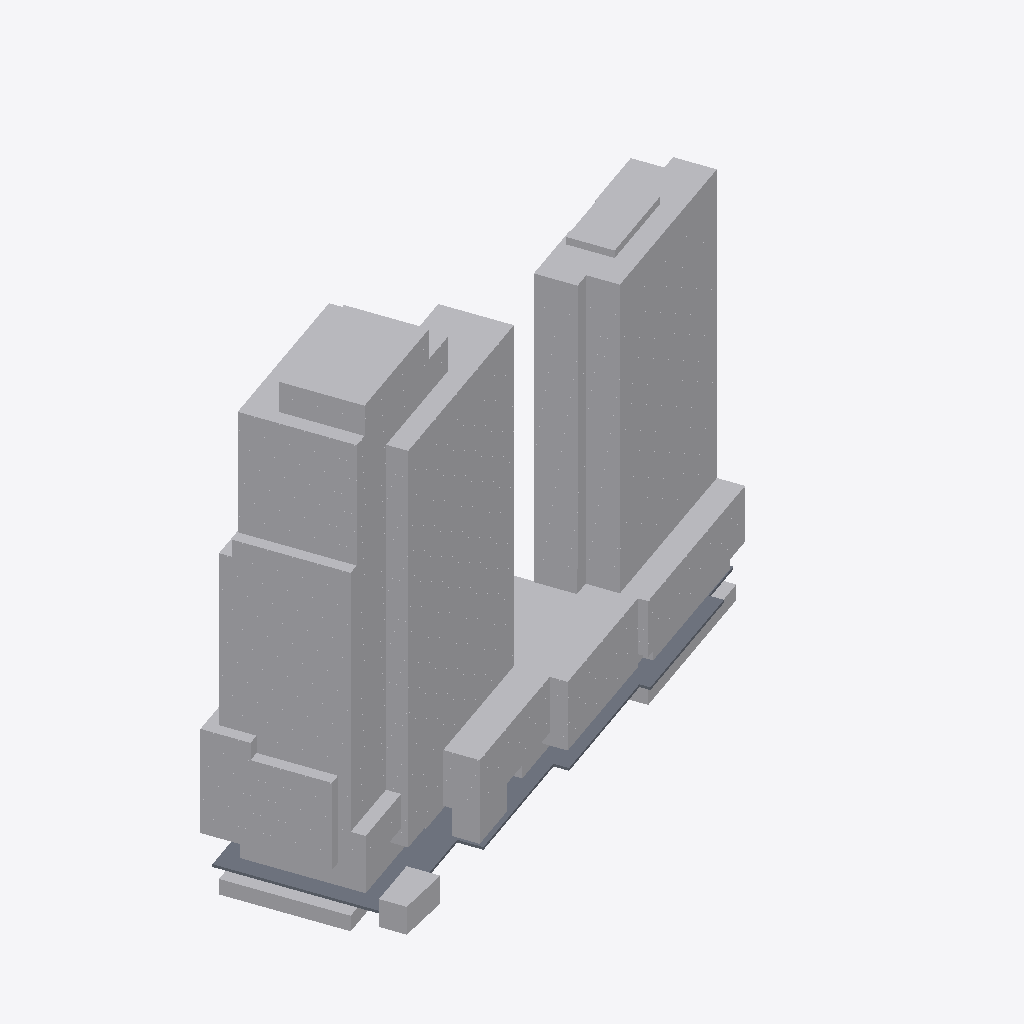
Isometric view of an IFC building model (IFC-SPF (STEP), schema IFC2X3, length unit millimetre), seen from the south-west, elements coloured by IFC class (only those large enough to see are counted): 399 other elements (light grey), 1 slab (grey).
Extent 136.9 m × 56.0 m × 111.9 m (x, y, z). Storeys (32): 01º SUBSOLO at -3.42 m; TÉRREO at 0.00 m; 01º PAVIMENTO at 3.06 m; 02º PAVIMENTO at 6.12 m; 03º PAVIMENTO at 9.00 m; 04º PAVIMENTO at 11.88 m; 05º PAVIMENTO at 14.76 m; 06º PAVIMENTO at 18.18 m; 07º PAVIMENTO at 21.06 m; 08º PAVIMENTO at 23.94 m; 09º PAVIMENTO at 26.82 m; 10º PAVIMENTO at 29.70 m; 11º PAVIMENTO at 32.58 m; 12º PAVIMENTO at 35.46 m; 13º PAVIMENTO at 38.34 m; 14º PAVIMENTO at 41.22 m. Elements (2351): 2350 IfcBuildingElementProxy, 1 IfcSlab.

HEADER;
FILE_DESCRIPTION(('ViewDefinition [CoordinationView_V2.0, QuantityTakeOffAddOnView]','Option [Elements to export: Visible elements (on all stories)]','Option [Partial Structure Display: Entire Model]','Option [IFC Domain: All]','Option [Structural Function: All Elements]','Option [Convert Grid elements: On]','Option [Convert 2D symbols of Doors and Windows: Off]','[21 more]'),'2;1');
FILE_NAME('G:\\Drives compartilhados\\SPOL B6 Projects 300\\B304 APUCARANA - PORTE\\6-2. Ou','2026-06-03T16:35:07',('SPOL ARCHITECTS'),('SPOL ARCHITECTS'),'DDS_IFC v3.0','Graphisoft - Archicad - 27.0.0','SPOL ARCHITECTS');
FILE_SCHEMA(('IFC2X3'));
ENDSEC;
DATA;
#1=IFCPROJECT('1lWpFgPuoZDld0VZ10VcAx',#2,'APUCARANA','{TIPO DO PROJETO}',$,$,'R00',(#3),#4);
#25=IFCSITE('20FpTZCqJy2vhVJYtjuIce',#2,'Site',$,$,#2410,#2411,$,.ELEMENT.,(-23,-32,-19,-633200),(-46,-33,-54,-882000),742300.0,$,#2416);
#7219=IFCBUILDING('00tMo7QcxqWdIGvc4sMN2A',#2,'{INSERIR NOME DO PROJETO}','{INSERIR DESCRIÇÃO DO PROJETO}',$,#7218,$,$,.ELEMENT.,$,$,#17767);
#51505=IFCBUILDINGSTOREY('0rpjC8iwfFROxIn$qPG3OX',#2,'01º PAVIMENTO',$,$,#17739,$,$,.ELEMENT.,3060.0);
#51507=IFCBUILDINGSTOREY('1oZ0wPs_PE8ANCPg3bIs4j',#2,'TÉRREO',$,$,#17738,$,$,.ELEMENT.,0.0);
#51508=IFCBUILDINGSTOREY('2N89chO4n9_9VD46UxjdQV',#2,'02º PAVIMENTO',$,$,#17740,$,$,.ELEMENT.,6120.0);
#51510=IFCBUILDINGSTOREY('0OXQrWFhr0DRBTCiX7YIgn',#2,'03º PAVIMENTO',$,$,#17741,$,$,.ELEMENT.,9000.0);
#51503=IFCBUILDINGSTOREY('342CPk89f3NPrdQRs3t_4w',#2,'01º SUBSOLO',$,$,#17737,$,$,.ELEMENT.,-3420.0);
#51512=IFCBUILDINGSTOREY('3y21AUC9X4yAqzLGUny16E',#2,'05º PAVIMENTO',$,$,#17743,$,$,.ELEMENT.,14760.0);
#51517=IFCBUILDINGSTOREY('3ySL$D8ODFvRIMq9PR72tb',#2,'07º PAVIMENTO',$,$,#17745,$,$,.ELEMENT.,21060.0);
#51514=IFCBUILDINGSTOREY('2F0V3QPDDFMRTpJqxqPeZR',#2,'04º PAVIMENTO',$,$,#17742,$,$,.ELEMENT.,11880.0);
#51518=IFCBUILDINGSTOREY('0cQgtGUEv61e7lB$vksuUz',#2,'06º PAVIMENTO',$,$,#17744,$,$,.ELEMENT.,18180.0);
#51528=IFCBUILDINGSTOREY('1yaNQi2t19cuqQkJ73IGRA',#2,'08º PAVIMENTO',$,$,#17746,$,$,.ELEMENT.,23940.0);
#51530=IFCBUILDINGSTOREY('3SvhlWaVj9affFt$OHnAg2',#2,'09º PAVIMENTO',$,$,#17747,$,$,.ELEMENT.,26820.0);
#51534=IFCBUILDINGSTOREY('3MVP_BXIj5Zg7DWasvm_S4',#2,'11º PAVIMENTO',$,$,#17749,$,$,.ELEMENT.,32580.0);
#51536=IFCBUILDINGSTOREY('3eXQRLLJD0eg$0nh4NOGmc',#2,'12º PAVIMENTO',$,$,#17750,$,$,.ELEMENT.,35460.0);
#51538=IFCBUILDINGSTOREY('0g_y6o4_13NBWB_C5poudL',#2,'13º PAVIMENTO',$,$,#17751,$,$,.ELEMENT.,38340.0);
#51540=IFCBUILDINGSTOREY('32zCTD_J908eeOWYPi7svq',#2,'14º PAVIMENTO',$,$,#17752,$,$,.ELEMENT.,41220.0);
#51542=IFCBUILDINGSTOREY('1dJgINIi92a8FA7wEj7rcR',#2,'15º PAVIMENTO',$,$,#17753,$,$,.ELEMENT.,44100.0);
#51546=IFCBUILDINGSTOREY('2nR1x0eSH0ARaSYgKo_fR1',#2,'17º PAVIMENTO',$,$,#17755,$,$,.ELEMENT.,49860.0);
#51532=IFCBUILDINGSTOREY('2dGtNkr8D7vhdR48jb9YtZ',#2,'10º PAVIMENTO',$,$,#17748,$,$,.ELEMENT.,29700.0);
#51544=IFCBUILDINGSTOREY('0jaa4fOenBigaYncZEp7Dk',#2,'16º PAVIMENTO',$,$,#17754,$,$,.ELEMENT.,46980.0);
#51548=IFCBUILDINGSTOREY('2tgKkFeZD1KQyoZmuuEiuH',#2,'18º PAVIMENTO',$,$,#17756,$,$,.ELEMENT.,52740.0);
#51550=IFCBUILDINGSTOREY('00FZsRrk500AbSU77eUOno',#2,'19º PAVIMENTO',$,$,#17757,$,$,.ELEMENT.,55620.0);
#51552=IFCBUILDINGSTOREY('3RAdbEylzB$8eigKvq3r7N',#2,'20º PAVIMENTO',$,$,#17758,$,$,.ELEMENT.,58500.0);
#51556=IFCBUILDINGSTOREY('3OLchirVTCle6IrkbVABFB',#2,'23º PAVIMENTO',$,$,#17761,$,$,.ELEMENT.,67140.0);
#51559=IFCBUILDINGSTOREY('269NMMwur8XB$VUFaa2Ix3',#2,'25º PAVIMENTO',$,$,#17763,$,$,.ELEMENT.,72900.0);
#51560=IFCBUILDINGSTOREY('1gVc85LdLCwuRMUByAc9gp',#2,'24º PAVIMENTO',$,$,#17762,$,$,.ELEMENT.,70020.0);
#51562=IFCBUILDINGSTOREY('2PxUy8Dx13KgVTEwOx1T8Y',#2,'26º PAVIMENTO',$,$,#17764,$,$,.ELEMENT.,75780.0);
#51564=IFCBUILDINGSTOREY('1pDYY$K9b2XBme0tlPSEuR',#2,'27º PAVIMENTO',$,$,#17765,$,$,.ELEMENT.,78660.0);
#51566=IFCBUILDINGSTOREY('0q3SXCe4f5VODlqrJU0F4c',#2,'22º PAVIMENTO',$,$,#17760,$,$,.ELEMENT.,64260.0);
#51569=IFCBUILDINGSTOREY('0_6IVfCFb3mhke3ObxR0OH',#2,'29º PAVIMENTO',$,$,#17770,$,$,.ELEMENT.,84420.0);
#51570=IFCBUILDINGSTOREY('28ekyyInbDw97kVJfpUiMa',#2,'28º PAVIMENTO',$,$,#17766,$,$,.ELEMENT.,81540.0);
#51571=IFCBUILDINGSTOREY('1oshW0WGf8KRZp_Zm2jyu7',#2,'30º PAVIMENTO',$,$,#17771,$,$,.ELEMENT.,87300.0);
#51554=IFCBUILDINGSTOREY('1_mAxsMvLA2g_3ECTonGpS',#2,'21º PAVIMENTO',$,$,#17759,$,$,.ELEMENT.,61380.0);
#7668=IFCBUILDINGELEMENTPROXY('3VQ9MW2Sz2luKTrYgaHp1h',#2,'',$,$,#24674,#2651,'DF6895A0-09CF-42BF-851D-D62AA447306B',$);
#7448=IFCSLAB('2FXamdxDD1FO_GVD0f12hi',#2,'',$,$,#23930,#2543,'8F864C27-ECD3-413D-8F90-7CD029042AEC',.NOTDEFINED.);
#15889=IFCBUILDINGELEMENTPROXY('2QI4b29rDE0hKZW2ClLt_5',#2,'',$,$,#46463,#6349,'9A484942-2753-4E02-B523-80232F577F85',$);
#17037=IFCBUILDINGELEMENTPROXY('2woY4YayHAO9ohKRlLxxKX',#2,'',$,$,#49544,#6884,'BACA2122-93C4-4A60-9CAB-51BBD5EFB521',$);
#16308=IFCBUILDINGELEMENTPROXY('37rgKmFn5AywoKTDdumKCf',#2,'',$,$,#47584,#6544,'C7D6A530-3F11-4AF3-AC94-74D9F8C14329',$);
#15291=IFCBUILDINGELEMENTPROXY('3LAphgQ3j9hAVe51kdYXs_',#2,'',$,$,#44828,#6071,'D52B3AEA-683B-49AC-A7E8-141BA78A1DBE',$);
#7584=IFCBUILDINGELEMENTPROXY('30EFzOBAz2ORLHrHAt2JI3',#2,'',$,$,#24405,#2611,'C038FF58-2CAF-4261-B551-D512B7093483',$);
#7463=IFCBUILDINGELEMENTPROXY('1zJ4D8Ilv6VfA05IpJdzv0',#2,'',$,$,#23994,#2549,'7D4C4348-4AFE-467E-9280-152CD39FDE40',$);
#7499=IFCBUILDINGELEMENTPROXY('0blmHR9PLDzOWzLGufqDPi',#2,'',$,$,#24118,#2569,'25BF045B-2595-4DF5-883D-550E29D0D66C',$);
#7538=IFCBUILDINGELEMENTPROXY('3NMoW336r2t9Gq7TjtdQw_',#2,'',$,$,#24241,#2588,'D75B2803-0C6D-42DC-9434-1DDB779DAEBE',$);
#7551=IFCBUILDINGELEMENTPROXY('21plzbT6P8leUPrNfjPNft',#2,'',$,$,#24296,#2595,'81CEFF65-7466-48BE-8799-D57A6D657A77',$);
#17043=IFCBUILDINGELEMENTPROXY('1eGJk1Pt910QgKn3s4YcJl',#2,'',$,$,#49568,#6886,'68413B81-6772-4101-AA94-C43D848A64EF',$);
#15878=IFCBUILDINGELEMENTPROXY('0rOicA2Df6sfgXIe469xoE',#2,'',$,$,#46432,#6344,'3562C98A-08DA-46DA-9AA1-4A810627BC8E',$);
#16809=IFCBUILDINGELEMENTPROXY('3KYGPjS$1DTPqx6dMEFmZZ',#2,'',$,$,#48948,#6779,'D489066D-73F0-4D75-9D3B-1A758E3F08E3',$);
#7347=IFCBUILDINGELEMENTPROXY('3hvAtph$z0hOB8SSEUeNFv',#2,'',$,$,#23606,#2486,'EBE4ADF3-AFFF-40AD-82C8-71C39EA173F9',$);
#7605=IFCBUILDINGELEMENTPROXY('1B$yP5doT0UeDFz5txHvbQ',#2,'',$,$,#24469,#2581,'4BFFC645-9F27-407A-834F-F45DFB47995A',$);
#8070=IFCBUILDINGELEMENTPROXY('15z_FL6ljBy8CvUxwY7QiQ',#2,'',$,$,#25927,#2835,'45F7E3D5-1AFB-4BF0-8339-7BBEA21DAB1A',$);
#7601=IFCBUILDINGELEMENTPROXY('1KatBCLNP9IQrKC7RVPazb',#2,'',$,$,#24471,#2619,'549372CC-5576-4949-AD54-3076DF664F65',$);
#8082=IFCBUILDINGELEMENTPROXY('1fA7mGggrEkwKII1Ext$x1',#2,'',$,$,#25980,#2843,'69287C10-AAAD-4EBB-A512-4813BBDFFEC1',$);
#7429=IFCBUILDINGELEMENTPROXY('2M0U9LdXzA1grdnBAWswKU',#2,'',$,$,#23867,#2532,'9601E255-9E1F-4A06-AD67-C4B2A0DBA51E',$);
#8426=IFCBUILDINGELEMENTPROXY('3AAMNW$Jf3L9IVya48yQZq',#2,'',$,$,#26920,#2995,'CA2965E0-FD3A-4354-949F-F24108F1A8F4',$);
#10036=IFCBUILDINGELEMENTPROXY('0JZa$s$VrC$9Y__HMdp0Q0',#2,'',$,$,#31120,#3723,'138E4FF6-FDFD-4CFC-98BE-F915A7CC0680',$);
#12662=IFCBUILDINGELEMENTPROXY('36KfTEgNX1tfpjs1p4tnCE',#2,'',$,$,#37924,#4896,'C652974E-A978-41DE-9CED-D81CC4DF130E',$);
#9508=IFCBUILDINGELEMENTPROXY('3Gs2uubDv0K9L1vGoG9Gor',#2,'',$,$,#29753,#3487,'D0D82E38-94DE-4050-9541-E50C90250CB5',$);
#11133=IFCBUILDINGELEMENTPROXY('36iQ$7MjPEfBkIp0E7gYEF',#2,'',$,$,#33953,#4216,'C6B1AFC7-5AD6-4EA4-BB92-CC0387AA238F',$);
#11748=IFCBUILDINGELEMENTPROXY('3gqpfWPZX1putptijqmUlt',#2,'',$,$,#35547,#4491,'EAD33A60-6638-41CF-8DF3-DECB74C1EBF7',$);
#12202=IFCBUILDINGELEMENTPROXY('1gCUL1qOH798V0ttpSLqGr',#2,'',$,$,#36716,#4691,'6A31E541-D184-4724-87C0-DF7CDC574435',$);
#13728=IFCBUILDINGELEMENTPROXY('1vPo_O_IvCmhNK8TgU0pZb',#2,'',$,$,#40677,#5372,'79672F98-F92E-4CC2-B5D4-21DA9E0338E5',$);
#10551=IFCBUILDINGELEMENTPROXY('02IdhWDkb5LxBVBtcPHPTk',#2,'',$,$,#32441,#3952,'024A7AE0-36E9-4557-B2DF-2F799945976E',$);
#13184=IFCBUILDINGELEMENTPROXY('0BjfvyuM959he_QecIIr6b',#2,'',$,$,#39280,#5131,'0BB69E7C-E162-4526-BA3E-6A89924B51A5',$);
#8984=IFCBUILDINGELEMENTPROXY('3zlYJhruf5oxDqMzTt6sBS',#2,'',$,$,#28379,#3254,'FDBE24EB-D78A-45CB-B374-5BD7771B62DC',$);
#14252=IFCBUILDINGELEMENTPROXY('2cGCTgl5z9D8cHXlCF0F14',#2,'',$,$,#42032,#5606,'A640C76A-BC5F-4934-8991-86F30F00F044',$);
#15603=IFCBUILDINGELEMENTPROXY('14fJXjF153Xx3oVnIfhFH5',#2,'',$,$,#45693,#6214,'44A5386D-3C11-4387-B0F2-7F14A9ACF445',$);
#16138=IFCBUILDINGELEMENTPROXY('0W5km2zC55jB5IJhECbj9z',#2,'',$,$,#47129,#6464,'2016EC02-F4C1-45B4-B152-4EB38C96D27D',$);
#16323=IFCBUILDINGELEMENTPROXY('1z0pX2YJb5xO_KVeFmvo1A',#2,'',$,$,#47635,#6550,'7D033842-8939-45ED-8F94-7E83F0E7204A',$);
#15314=IFCBUILDINGELEMENTPROXY('0IWprmGXHByAKvah7PSF0o',#2,'',$,$,#44914,#6082,'12833D70-4214-4BF0-A539-92B1D970F032',$);
#15893=IFCBUILDINGELEMENTPROXY('0lgGgyV$fCMwITtVzN$hO8',#2,'',$,$,#46478,#6350,'2FA90ABC-7FFA-4C5B-A49D-DDFF57FEB608',$);
#16553=IFCBUILDINGELEMENTPROXY('0GCzyXTkf84RkvI2EELWgG',#2,'',$,$,#48266,#6659,'1033DF21-76EA-4811-BBB9-48238E560A90',$);
#16791=IFCBUILDINGELEMENTPROXY('0QtQZmntrCahIAPfiIZFKb',#2,'',$,$,#48897,#6769,'1ADDA8F0-C77D-4C92-B48A-669B128CF525',$);
#14779=IFCBUILDINGELEMENTPROXY('00GOjGeC13IxcV8IaHzyRZ',#2,'',$,$,#43409,#5841,'00418B50-A0C0-434B-B99F-212911F7C6E3',$);
#7327=IFCBUILDINGELEMENTPROXY('0rtEF4w9fAphTsErSsXGjy',#2,'',$,$,#23429,#2474,'35DCE3C4-E89A-4ACE-B776-3B5736850B7C',$);
#7441=IFCBUILDINGELEMENTPROXY('3Pf6nuHCX73h_Z2PDDCOzI',#2,'',$,$,#23906,#2536,'D9A46C78-44C8-470E-BFA3-09934D318F52',$);
#15032=IFCBUILDINGELEMENTPROXY('3b5oB3p6PEOBmxVqT744uC',#2,'',$,$,#44086,#5959,'E51722C3-CC66-4E60-BC3B-7F4747104E0C',$);
#7452=IFCBUILDINGELEMENTPROXY('2nY_qxBrL6Kg5Q9vAA6byO',#2,'',$,$,#23943,#2545,'B18BED3B-2F55-4652-A15A-27928A1A5F18',$);
#14759=IFCBUILDINGELEMENTPROXY('0MQpypo0vEUheA3JfAxTn4',#2,'',$,$,#43337,#5833,'166B3F33-C80E-4E7A-BA0A-0D3A4AEDDC44',$);
#7628=IFCBUILDINGELEMENTPROXY('15OzpeHeL4KBKKnZa3ItNE',#2,'',$,$,#24557,#2633,'4563DCE8-4685-4450-B514-C639034B75CE',$);
#7624=IFCBUILDINGELEMENTPROXY('2lI$zZmSn6K9pJSRbYt94H',#2,'',$,$,#24540,#2631,'AF4BFF63-C1CC-4650-9CD3-71B962DC9111',$);
#16560=IFCBUILDINGELEMENTPROXY('2WJNLw6aT3xB0JwzBOMztC',#2,'',$,$,#48284,#6663,'A04D757A-1A47-43EC-B013-EBD2D85BDDCC',$);
#16307=IFCBUILDINGELEMENTPROXY('3D5j85vPzFJQ3QSZx$NoEc',#2,'',$,$,#47583,#6543,'CD16D205-E59F-4F4D-A0DA-723EFF5F23A6',$);
#7433=IFCBUILDINGELEMENTPROXY('0Nd32LQa5Ccx_dfS6kLuim',#2,'',$,$,#23880,#2534,'179C3095-6A41-4C9B-BFA7-A5C1AE578B30',$);
#12415=IFCBUILDINGELEMENTPROXY('0aGvpJa_DJE7sRcogk9afX',#2,'',$,$,#37281,#4789,'24439CD3-93E3-5338-7D9B-9B2AAE264A61',$);
#9256=IFCBUILDINGELEMENTPROXY('1qHMnmZDG2QP01v1qMt1aN',#2,'',$,$,#29094,#3375,'74456C70-8CD4-0269-9001-E41D16DC1917',$);
#9776=IFCBUILDINGELEMENTPROXY('1Xi2Acul8WAlTMwBrEGIdJ',#2,'',$,$,#30463,#3611,'61B022A6-E2F2-202A-F756-E8BD4E4129D3',$);
#10840=IFCBUILDINGELEMENTPROXY('2eu36cmDH5CGOjQ2FO19S2',#2,'',$,$,#33199,#4084,'A8E031A6-C0D4-4531-062D-6823D8049702',$);
#12952=IFCBUILDINGELEMENTPROXY('0Lm4oT7sZoscFR_sP6lXzz',#2,'',$,$,#38672,#5030,'15C04C9D-1F68-F2DA-63DB-FB6646BE1F7D',$);
#13480=IFCBUILDINGELEMENTPROXY('2ctvRmFUopaYPseyotLtGR',#2,'',$,$,#40045,#5263,'A6DF96F0-3DEC-B392-2676-A3CCB757741B',$);
#8543=IFCBUILDINGELEMENTPROXY('2OJo$kWbseLfQzQMBgPISV',#2,'',$,$,#27225,#3053,'984F2FEE-825D-A856-96BD-6962EA65271F',$);
#10300=IFCBUILDINGELEMENTPROXY('3rocfjCob18_9dizjY6MQX',#2,'',$,$,#31806,#3845,'F5CA6A6D-3329-4123-E267-B3DB621966A1',$);
#11367=IFCBUILDINGELEMENTPROXY('3NmlogDKYvoGBz8O_sbRiR',#2,'',$,$,#34573,#4317,'D7C2FCAA-3548-B9C9-02FD-218FB695BB1B',$);
#11898=IFCBUILDINGELEMENTPROXY('3_bDHXJq_ne4XM6fYjJiY0',#2,'',$,$,#35937,#4556,'FE94D461-4F4F-B1A0-4856-1A98AD4EC880',$);
#14002=IFCBUILDINGELEMENTPROXY('0j1VOgWQ5Ki7EIypCwpUTd',#2,'',$,$,#41399,#5496,'2D05F62A-81A1-54B0-7392-F3333ACDE767',$);
#14534=IFCBUILDINGELEMENTPROXY('3WAh757Q0oWbtxSiOt335v',#2,'',$,$,#42775,#5736,'E02AB1C5-1DA0-3282-5DFB-72C6370C3179',$);
#8438=IFCBUILDINGELEMENTPROXY('236Fr5eQD9_QhrIyCkJU5d',#2,'',$,$,#26961,#3006,'8318FD45-A1A3-49F9-AAF5-4BC32E4DE167',$);
#15110=IFCBUILDINGELEMENTPROXY('1ZHC0fSXfFLRKBSoTrpErr',#2,'',$,$,#44312,#5993,'6344C029-721A-4F55-B50B-732775CCED75',$);
#7386=IFCBUILDINGELEMENTPROXY('0vG8hXKhz5XAJm4MaDDHMD',#2,'',$,$,#23721,#2508,'39408AE1-52BF-4584-A4F0-11690D35158D',$);
#8982=IFCBUILDINGELEMENTPROXY('24sKWWm_b8_uUcMPDM6eeA',#2,'',$,$,#28370,#3251,'84D94820-C3E9-48FB-87A6-5993561A8A0A',$);
#7377=IFCBUILDINGELEMENTPROXY('2K2rdYR016ReRw$n985ZYd',#2,'',$,$,#23700,#2504,'940B59E2-6C00-466E-86FA-FF12481638A7',$);
#8632=IFCBUILDINGELEMENTPROXY('2PCZ_HsnXQlgTcw_3F7T82',#2,'',$,$,#27471,#3092,'99323F91-DB18-5ABE-A766-EBE0CF1DD202',$);
#9812=IFCBUILDINGELEMENTPROXY('3TFuRfn1PdHWeqczmVhCi9',#2,'',$,$,#30539,#3626,'DD3F86E9-C416-6746-0A34-9BDC1FACCB09',$);
#10870=IFCBUILDINGELEMENTPROXY('2Zd0DeyvXjwm$k_vjS1HCS',#2,'',$,$,#33277,#4098,'A39C0368-F398-6DEB-0FEE-FB9B5C05131C',$);
#11925=IFCBUILDINGELEMENTPROXY('0Q3ENgwq3cq5LmzOk97Xj1',#2,'',$,$,#36020,#4569,'1A0CE5EA-EB40-E6D0-5570-F58B891E1B41',$);
#12455=IFCBUILDINGELEMENTPROXY('3qyJoH637QggmNfi2uL0v9',#2,'',$,$,#37381,#4804,'F4F13C91-1831-DAAA-AC17-A6C0B8540E49',$);
#14031=IFCBUILDINGELEMENTPROXY('1fCHPIBSIZPjpSfbi6Z4Gc',#2,'',$,$,#41473,#5511,'69311652-2DC4-A366-DCDC-A65B068C4426',$);
#9283=IFCBUILDINGELEMENTPROXY('3hpRq6qNCkyLQTr7vnSm_z',#2,'',$,$,#29173,#3389,'EBCDBD06-D173-2EF1-569D-D47E71730FBD',$);
#10473=IFCBUILDINGELEMENTPROXY('3hYwa8acMtIysvudxigbn3',#2,'',$,$,#32257,#3918,'EB8BA908-9265-B74B-CDB9-E27EECAA5C43',$);
#11395=IFCBUILDINGELEMENTPROXY('2HTWcB99E6$hdIvZDJ9WQR',#2,'',$,$,#34649,#4333,'9176098B-2493-86FE-B9D2-E6335326069B',$);
#12981=IFCBUILDINGELEMENTPROXY('0XNwFmX8wkJ2FYiQOU$6yt',#2,'',$,$,#38755,#5042,'215FA3F0-848E-AE4C-23E2-B1A61EFC6F37',$);
#13550=IFCBUILDINGELEMENTPROXY('2cbj5Zrbae6$EI1KehxdeV',#2,'',$,$,#40225,#5295,'A696D163-D659-281B-F392-054A2BEE7A1F',$);
#14581=IFCBUILDINGELEMENTPROXY('0ZT$z0fXmc2ePtM5jYVDHH',#2,'',$,$,#42912,#5757,'2377FF40-A61C-260A-8677-585B627CD451',$);
#7712=IFCBUILDINGELEMENTPROXY('35SPA9Fxz34QxkWNvj1F3t',#2,'',$,$,#24834,#2673,'C5719289-3FBF-4311-AEEE-817E6D04F0F7',$);
#7700=IFCBUILDINGELEMENTPROXY('3gKjkHPeH3LeDWtNVRkXv_',#2,'',$,$,#24774,#2663,'EA52DB91-6684-4356-8360-DD77DBBA1E7E',$);
#7708=IFCBUILDINGELEMENTPROXY('31FzxoTgL5jgzxg1Dbwcjx',#2,'',$,$,#24809,#2670,'C13FDEF2-76A5-45B6-AF7B-A81365EA6B7B',$);
#7703=IFCBUILDINGELEMENTPROXY('3V2iKOyqr2uAjwqhS37f3i',#2,'',$,$,#24787,#2667,'DF0AC518-F34D-42E0-AB7A-D2B7031E90EC',$);
#7710=IFCBUILDINGELEMENTPROXY('1Hp40LRqz0IfU8MziCi93Y',#2,'',$,$,#24810,#2671,'51CC4015-6F4F-404A-9788-5BDB0CB090E2',$);
#7361=IFCBUILDINGELEMENTPROXY('1VK7zl9v5AgwPnhGYaRzVS',#2,'',$,$,#23640,#2494,'5F507F6F-2791-4AAB-A671-AD08A46FD7DC',$);
#17670=IFCBUILDINGELEMENTPROXY('2rGH1oKAjCk9NfZvgbo1R6',#2,'',$,$,#51295,#7175,'B5411072-50AB-4CB8-95E9-8F9AA5C816C6',$);
#17647=IFCBUILDINGELEMENTPROXY('0HNUeUFMj7589p2xeRPa6G',#2,'',$,$,#51228,#7167,'115DEA1E-3D6B-4714-8273-0BBA1B664190',$);
#7373=IFCBUILDINGELEMENTPROXY('2ARGpZOdTEiOIvw8NGannx',#2,'',$,$,#23687,#2502,'8A6D0CE3-6277-4EB1-84B9-E885D0931C7B',$);
#7398=IFCBUILDINGELEMENTPROXY('15dcpFc$n4MPM6Z9f6OYkE',#2,'',$,$,#23769,#2515,'459E6CCF-9BFC-4459-9586-8C9A46622B8E',$);
#7768=IFCBUILDINGELEMENTPROXY('1sfX3GJkr82hP0lVzMWhLz',#2,'',$,$,#24981,#2689,'76A610D0-4EED-480A-B640-BDFF5682B57D',$);
#7385=IFCBUILDINGELEMENTPROXY('2S6BUGu41BgPkEm9zzO192',#2,'',$,$,#23722,#2506,'9C18B790-E040-4BA9-9B8E-C09F7D601242',$);
#15193=IFCBUILDINGELEMENTPROXY('1jRfI4K8PAnPKnY$eev6iI',#2,'',$,$,#44554,#6029,'6D6E9484-5086-4AC5-9531-8BFA28E46B12',$);
#7745=IFCBUILDINGELEMENTPROXY('0864GCuXb2iOMWLwkjpOjr',#2,'',$,$,#24920,#2682,'0818440C-E219-42B1-85A0-57ABADCD8B75',$);
#7360=IFCBUILDINGELEMENTPROXY('3MckqM6lL77AcCFovCxgqp',#2,'',$,$,#23636,#2493,'D69AED16-1AF5-471C-A98C-3F2E4CEEAD33',$);
#7723=IFCBUILDINGELEMENTPROXY('02vdiYqWDCJxiWBtbHnY1q',#2,'',$,$,#24848,#2677,'02E67B22-D203-4C4F-BB20-2F7951C62074',$);
#7718=IFCBUILDINGELEMENTPROXY('241OL8FhX9_hg0VQBfDqPs',#2,'',$,$,#24844,#2676,'84058548-3EB8-49FA-BA80-7DA2E9374676',$);
#7764=IFCBUILDINGELEMENTPROXY('21p6tFNEXFWv1HzCjyXqtU',#2,'',$,$,#25020,#2695,'81CC6DCF-5CE8-4F83-9051-F4CB7C874DDE',$);
#8029=IFCBUILDINGELEMENTPROXY('3_feFMrV9Br8EyghEPdEAB',#2,'',$,$,#25798,#2819,'FEA683D6-D5F2-4BD4-83BC-AAB3999CE28B',$);
#8998=IFCBUILDINGELEMENTPROXY('02RHypk3XBAA5VOfgomi72',#2,'',$,$,#28433,#3261,'026D1F33-B838-4B28-A15F-629AB2C2C1C2',$);
#11749=IFCBUILDINGELEMENTPROXY('0pQr5A3Gf7rRG3CTEJQ_cp',#2,'',$,$,#35546,#4492,'336B514A-0D0A-47D5-B403-31D3936BE9B3',$);
#14251=IFCBUILDINGELEMENTPROXY('3EuCis11H5VQRZ$MeBxkH9',#2,'',$,$,#42033,#5607,'CEE0CB36-0414-457D-A6E3-FD6A0BEEE449',$);
#7611=IFCBUILDINGELEMENTPROXY('2gvZR3M4n3D9mpUnox9DKL',#2,'',$,$,#24500,#2625,'AAE636C3-584C-4334-9C33-7B1CBB24D515',$);
#15874=IFCBUILDINGELEMENTPROXY('2hOKEOC3f4Gusgty$uQDTg',#2,'',$,$,#46419,#6342,'AB614398-303A-4443-8DAA-DFCFF868D76A',$);
#16128=IFCBUILDINGELEMENTPROXY('1uOWQMWw55FOXLuAiEvG8t',#2,'',$,$,#47097,#6461,'78620696-83A1-453D-8855-E0AB0EE50237',$);
#8069=IFCBUILDINGELEMENTPROXY('1dP5$KPB5B1QMio$RhNcuJ',#2,'',$,$,#25926,#2838,'67645FD4-64B1-4B05-A5AC-CBF6EB5E6E13',$);
#8097=IFCBUILDINGELEMENTPROXY('1p2$$Wr8j9avR0VWZiHevo',#2,'',$,$,#26044,#2853,'730BFFE0-D48B-4993-96C0-7E08EC468E72',$);
#8420=IFCBUILDINGELEMENTPROXY('0s$CNB8qLAsPp1v55Ir79Q',#2,'',$,$,#26908,#2998,'36FCC5CB-2345-4AD9-9CC1-E45152D4725A',$);
#9495=IFCBUILDINGELEMENTPROXY('2SHoIQAtb0tBTIas8YTRDc',#2,'',$,$,#29707,#3480,'9C47249A-2B79-40DC-B752-93622275B366',$);
#10023=IFCBUILDINGELEMENTPROXY('1XdP$q0k1ByPzsxszIQcKm',#2,'',$,$,#31069,#3717,'619D9FF4-02E0-4BF1-9F76-EF6F526A6530',$);
#10560=IFCBUILDINGELEMENTPROXY('0xugw4yOTA4QwM3qdJV80r',#2,'',$,$,#32466,#3957,'3BE2AE84-F187-4A11-AE96-0F49D37C8035',$);
#11141=IFCBUILDINGELEMENTPROXY('1tXL1uAcfDBu3z77IiR7eZ',#2,'',$,$,#33986,#4218,'77855078-2A6A-4D2F-80FD-1C74AC6C7A23',$);
#12201=IFCBUILDINGELEMENTPROXY('3AEljnkJnBI8gtbaK86_5Z',#2,'',$,$,#36715,#4688,'CA3AFB71-B93C-4B48-8AB7-9645081BE163',$);
#12670=IFCBUILDINGELEMENTPROXY('05Kh7a6bv5HvIt$_VHwXNs',#2,'',$,$,#37943,#4901,'0552B1E4-1A5E-4547-94B7-FFE7D1EA15F6',$);
#13179=IFCBUILDINGELEMENTPROXY('0MZcaxkxPEeO0M3ZgmJvQL',#2,'',$,$,#39261,#5128,'168E693B-BBB6-4EA1-8016-0E3AB04F9695',$);
ENDSEC;
